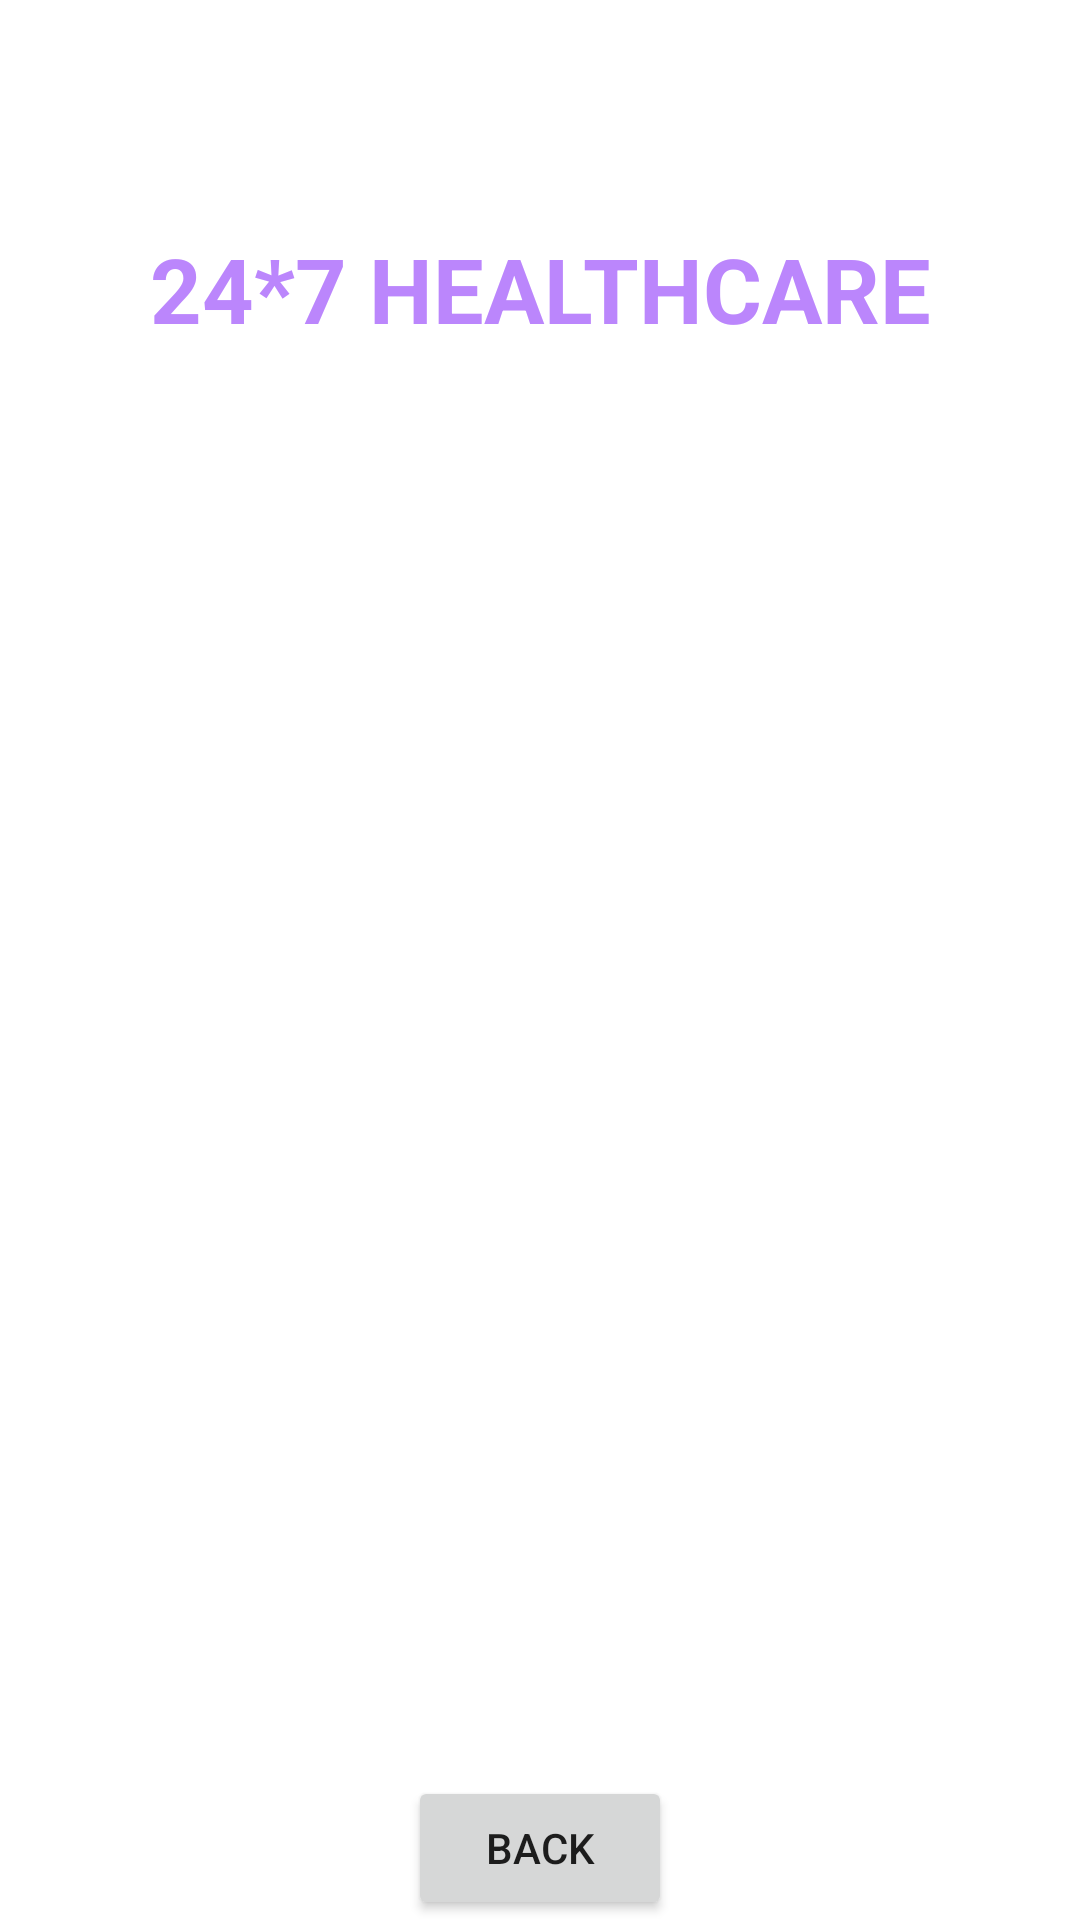

Reconstruct the res/layout file that produces this screen, plus the resources it refers to.
<!-- AndroidManifest.xml: application theme Theme.PatientManagementSystem -->
<!-- res/layout/activity_doctor_details.xml -->
<?xml version="1.0" encoding="utf-8"?>
<androidx.constraintlayout.widget.ConstraintLayout xmlns:android="http://schemas.android.com/apk/res/android"
    xmlns:app="http://schemas.android.com/apk/res-auto"
    xmlns:tools="http://schemas.android.com/tools"
    android:layout_width="match_parent"
    android:layout_height="match_parent"

    android:background="@drawable/back1"
    tools:context=".DoctorDetailsActivity">


    <TextView
        android:id="@+id/textViewDDName"
        android:layout_width="wrap_content"
        android:layout_height="wrap_content"
        android:layout_centerHorizontal="true"
        android:layout_margin="12dp"
        android:text="24*7 HEALTHCARE"
        android:textColor="@color/purple_200"
        android:textSize="30sp"
        android:textStyle="bold"
        app:layout_constraintBottom_toBottomOf="parent"
        app:layout_constraintEnd_toEndOf="parent"
        app:layout_constraintStart_toStartOf="parent"
        app:layout_constraintTop_toTopOf="parent"
        app:layout_constraintVertical_bias="0.111" />


    <TextView
        android:id="@+id/textViewODtitle"
        android:layout_width="350dp"
        android:layout_height="100dp"


        android:layout_centerHorizontal="true"
        android:layout_margin="12dp"
        android:text="Default Text"
        android:textColor="@color/colorWhite"
        android:textSize="20sp"
        android:textStyle="bold"
        app:layout_constraintBottom_toBottomOf="parent"
        app:layout_constraintEnd_toEndOf="parent"
        app:layout_constraintHorizontal_bias="0.498"
        app:layout_constraintStart_toStartOf="parent"
        app:layout_constraintTop_toBottomOf="@+id/textViewDDName"
        app:layout_constraintVertical_bias="0.114" />


    <ListView
        android:id="@+id/listViewBMCCart"
        android:layout_width="280dp"
        android:layout_height="400dp"
        android:layout_margin="10dp"
        android:layout_marginStart="16dp"
        android:layout_marginTop="16dp"
        android:layout_marginEnd="16dp"
        app:layout_constraintBottom_toBottomOf="parent"
        app:layout_constraintEnd_toEndOf="parent"
        app:layout_constraintStart_toStartOf="parent"
        app:layout_constraintTop_toBottomOf="@+id/textViewODtitle" />

    <Button
        android:id="@+id/buttonBMCCartBack"
        android:layout_width="wrap_content"
        android:layout_height="wrap_content"
        android:text="back"
        app:layout_constraintBottom_toBottomOf="parent"
        app:layout_constraintEnd_toEndOf="parent"
        app:layout_constraintStart_toStartOf="parent"
        app:layout_constraintVertical_bias="0.69"
        />


</androidx.constraintlayout.widget.ConstraintLayout>
<!-- resources referenced by this layout -->
<resources>
  <color name="colorWhite">#FFFFFF</color>
  <color name="purple_200">#FFBB86FC</color>
  <style name="Theme.PatientManagementSystem" parent="Theme.MaterialComponents.DayNight.NoActionBar">
          
          <item name="colorPrimary">@color/purple_500</item>
          <item name="colorPrimaryVariant">@color/purple_700</item>
          <item name="colorOnPrimary">@color/white</item>
          
          <item name="colorSecondary">@color/teal_200</item>
          <item name="colorSecondaryVariant">@color/teal_700</item>
          <item name="colorOnSecondary">@color/black</item>
          
          <item name="android:statusBarColor">?attr/colorPrimaryVariant</item>
          
      </style>
  <color name="purple_500">#FF6200EE</color>
  <color name="purple_700">#FF3700B3</color>
  <color name="white">#FFFFFFFF</color>
  <color name="teal_200">#FF03DAC5</color>
  <color name="teal_700">#FF018786</color>
  <color name="black">#FF000000</color>
</resources>
